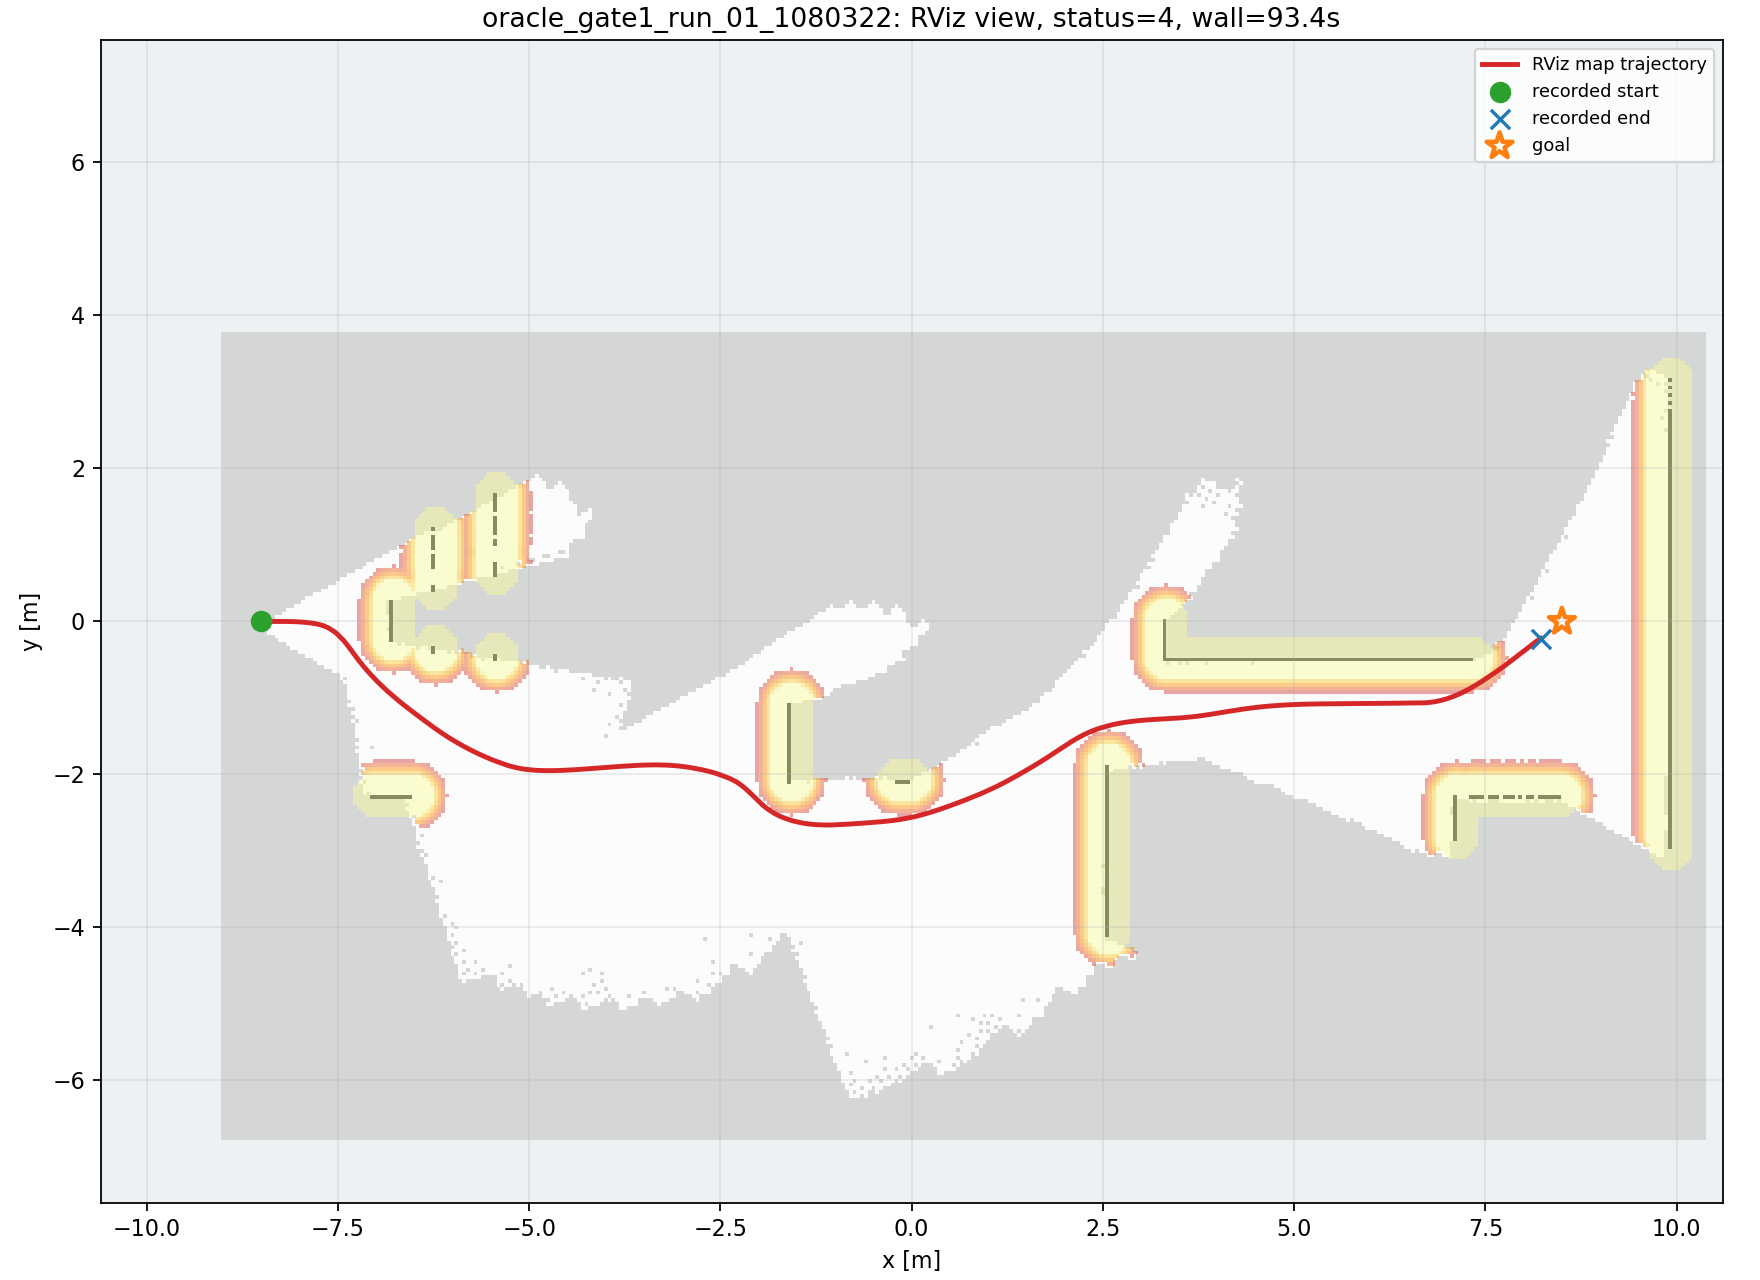

Data behind this chart, as committed beside it:
wall_time, wall_elapsed_s, sim_time, x, y, yaw
1787850908, 0.0, 50.87, -8.498, 9.61764970509402e-07, 0.001442
1787850914, 2.542, 55.46, -8.451, 0.0001689, 0.005958
1787850914, 2.556, 55.53, -8.437, 0.0002489, 0.00616
1787850914, 2.566, 55.6, -8.424, 0.0003315, 0.005918
1787850914, 2.918, 55.8, -8.38, 0.0005479, 0.003674
1787850914, 2.931, 55.87, -8.365, 0.000598, 0.002706
1787850915, 3.076, 55.97, -8.342, 0.0006464, 0.001177
1787850915, 3.151, 56.04, -8.326, 0.0006586, 0.0001202
1787850915, 3.51, 56.28, -8.271, 0.000564, -0.003915
1787850915, 3.586, 56.34, -8.255, 0.0004937, -0.00525
1787850915, 3.669, 56.45, -8.231, 0.0003463, -0.007458
1787850915, 3.894, 56.62, -8.191, -2.995264229915202e-05, -0.01205
1787850915, 3.911, 56.68, -8.175, -0.0002354, -0.01428
1787850916, 4.195, 56.85, -8.135, -0.000919, -0.021
1787850916, 4.349, 56.99, -8.104, -0.001661, -0.0274
1787850916, 4.426, 57.06, -8.088, -0.002113, -0.03108
1787850916, 4.51, 57.16, -8.065, -0.002901, -0.03742
1787850917, 5.077, 57.5, -7.987, -0.006783, -0.06557
1787850917, 5.092, 57.57, -7.972, -0.007837, -0.07234
1787850917, 5.103, 57.64, -7.956, -0.00898, -0.07947
1787850917, 5.593, 57.94, -7.888, -0.01554, -0.1165
1787850917, 5.607, 58.01, -7.873, -0.01731, -0.1266
1787850917, 5.618, 58.08, -7.859, -0.01923, -0.1373
1787850917, 5.83, 58.21, -7.836, -0.02245, -0.1508
1787850917, 5.842, 58.28, -7.826, -0.02413, -0.1588
1787850918, 6.122, 58.45, -7.8, -0.02851, -0.1806
1787850918, 6.341, 58.62, -7.776, -0.03307, -0.2044
1787850918, 6.849, 58.96, -7.732, -0.04334, -0.2604
1787850918, 6.868, 59.06, -7.72, -0.0467, -0.2796
1787850919, 7.218, 59.3, -7.692, -0.05532, -0.3291
1787850919, 7.929, 59.74, -7.642, -0.07535, -0.4378
1787850919, 7.949, 59.85, -7.631, -0.08087, -0.4644
1787850919, 7.965, 59.95, -7.619, -0.0867, -0.491
1787850920, 8.871, 60.46, -7.56, -0.1235, -0.6154
1787850920, 8.883, 60.53, -7.551, -0.1298, -0.6307
1787850920, 8.894, 60.59, -7.54, -0.138, -0.651
1787850920, 8.904, 60.66, -7.529, -0.1467, -0.675
1787850920, 8.913, 60.73, -7.518, -0.156, -0.7002
1787850920, 8.922, 60.8, -7.506, -0.166, -0.7252
1787850921, 9.616, 61.17, -7.438, -0.2339, -0.8379
1787850921, 9.629, 61.24, -7.426, -0.2471, -0.8541
1787850922, 9.985, 61.48, -7.387, -0.2948, -0.9012
1787850922, 9.998, 61.55, -7.376, -0.3087, -0.9115
1787850922, 10.28, 61.75, -7.344, -0.351, -0.9326
1787850922, 10.37, 61.85, -7.328, -0.3724, -0.9384
1787850922, 10.73, 62.09, -7.291, -0.4224, -0.9399
1787850922, 10.74, 62.16, -7.281, -0.4367, -0.9373
1787850923, 11.03, 62.36, -7.249, -0.4792, -0.9241
1787850923, 11.11, 62.46, -7.233, -0.5003, -0.9156
1787850923, 11.54, 62.74, -7.19, -0.5558, -0.8894
1787850923, 11.55, 62.8, -7.178, -0.5695, -0.8826
1787850923, 11.57, 62.87, -7.167, -0.5831, -0.8758
1787850924, 12, 63.11, -7.127, -0.6302, -0.8536
1787850924, 12.01, 63.18, -7.115, -0.6435, -0.8479
1787850924, 12.15, 63.28, -7.098, -0.6633, -0.8396
1787850924, 12.3, 63.38, -7.08, -0.6829, -0.8318
1787850924, 12.31, 63.45, -7.068, -0.696, -0.8266
1787850924, 12.74, 63.72, -7.02, -0.7475, -0.8052
1787850924, 12.75, 63.79, -7.007, -0.7602, -0.7996
1787850924, 12.76, 63.86, -6.995, -0.7728, -0.7942
... 471 more rows
